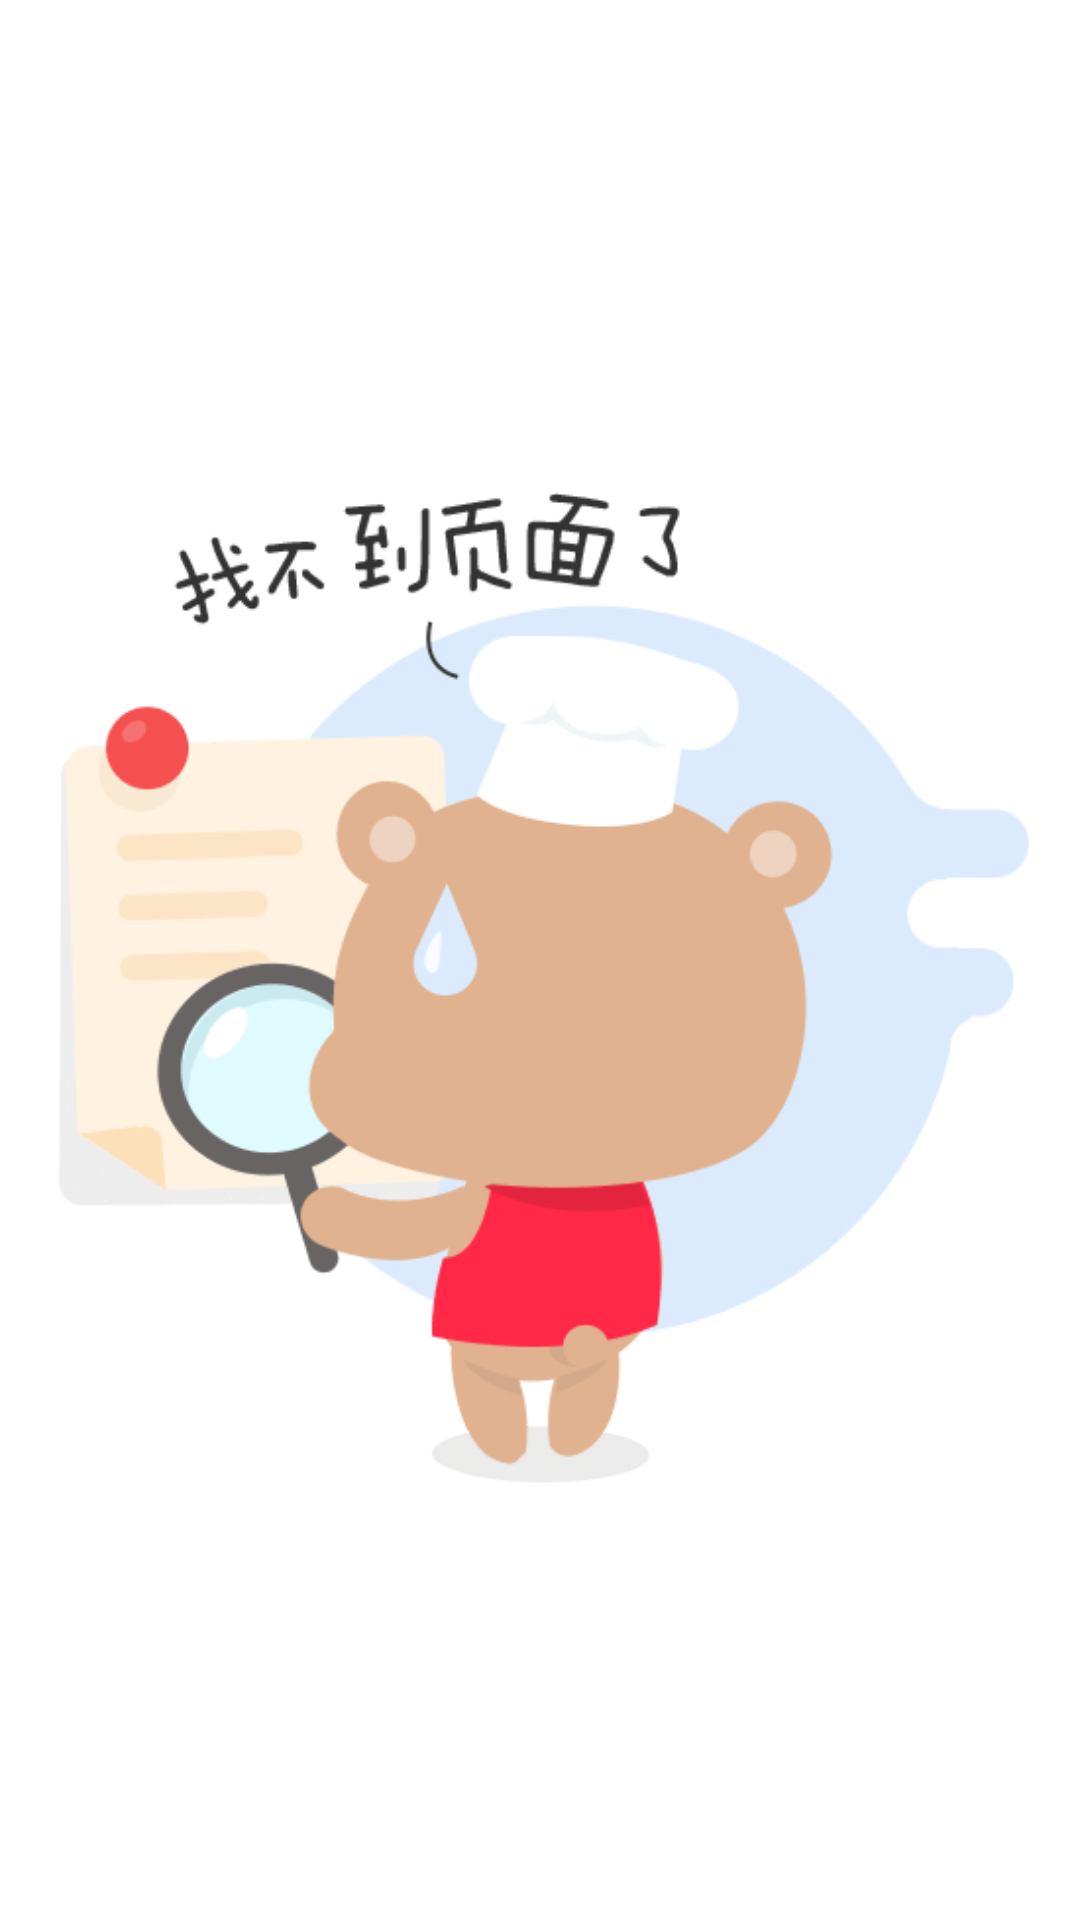

Produce the Android XML layout that renders to this screen, including the resource entries it uses.
<!-- AndroidManifest.xml: application theme AppTheme -->
<!-- res/layout/common_empty.xml -->
<?xml version="1.0" encoding="utf-8"?>
<FrameLayout xmlns:android="http://schemas.android.com/apk/res/android"
             android:layout_width="match_parent"
             android:layout_height="match_parent"
             android:background="@color/white"
	>
	<LinearLayout
		android:layout_width="wrap_content"
		android:layout_height="wrap_content"
		android:layout_gravity="center"
		android:orientation="vertical">
		<ImageView
			android:layout_width="wrap_content"
			android:layout_height="wrap_content"
			android:layout_gravity="center"
			android:drawablePadding="@dimen/list_empty_drawable_padding"
			android:drawableTop="@drawable/nothing"
			android:gravity="center"
			android:src="@drawable/common_empty"
			/>

	</LinearLayout>
</FrameLayout>
<!-- resources referenced by this layout -->
<resources>
  <color name="white">#ffffff</color>
  <dimen name="list_empty_drawable_padding">17.3dp</dimen>
  <!-- drawable common_empty: png bitmap (drawable, 13977 bytes) -->
  <!-- drawable nothing: png bitmap (drawable, 5241 bytes) -->
  <style name="AppTheme" parent="android:Theme.Light.NoTitleBar">
  	</style>
</resources>
